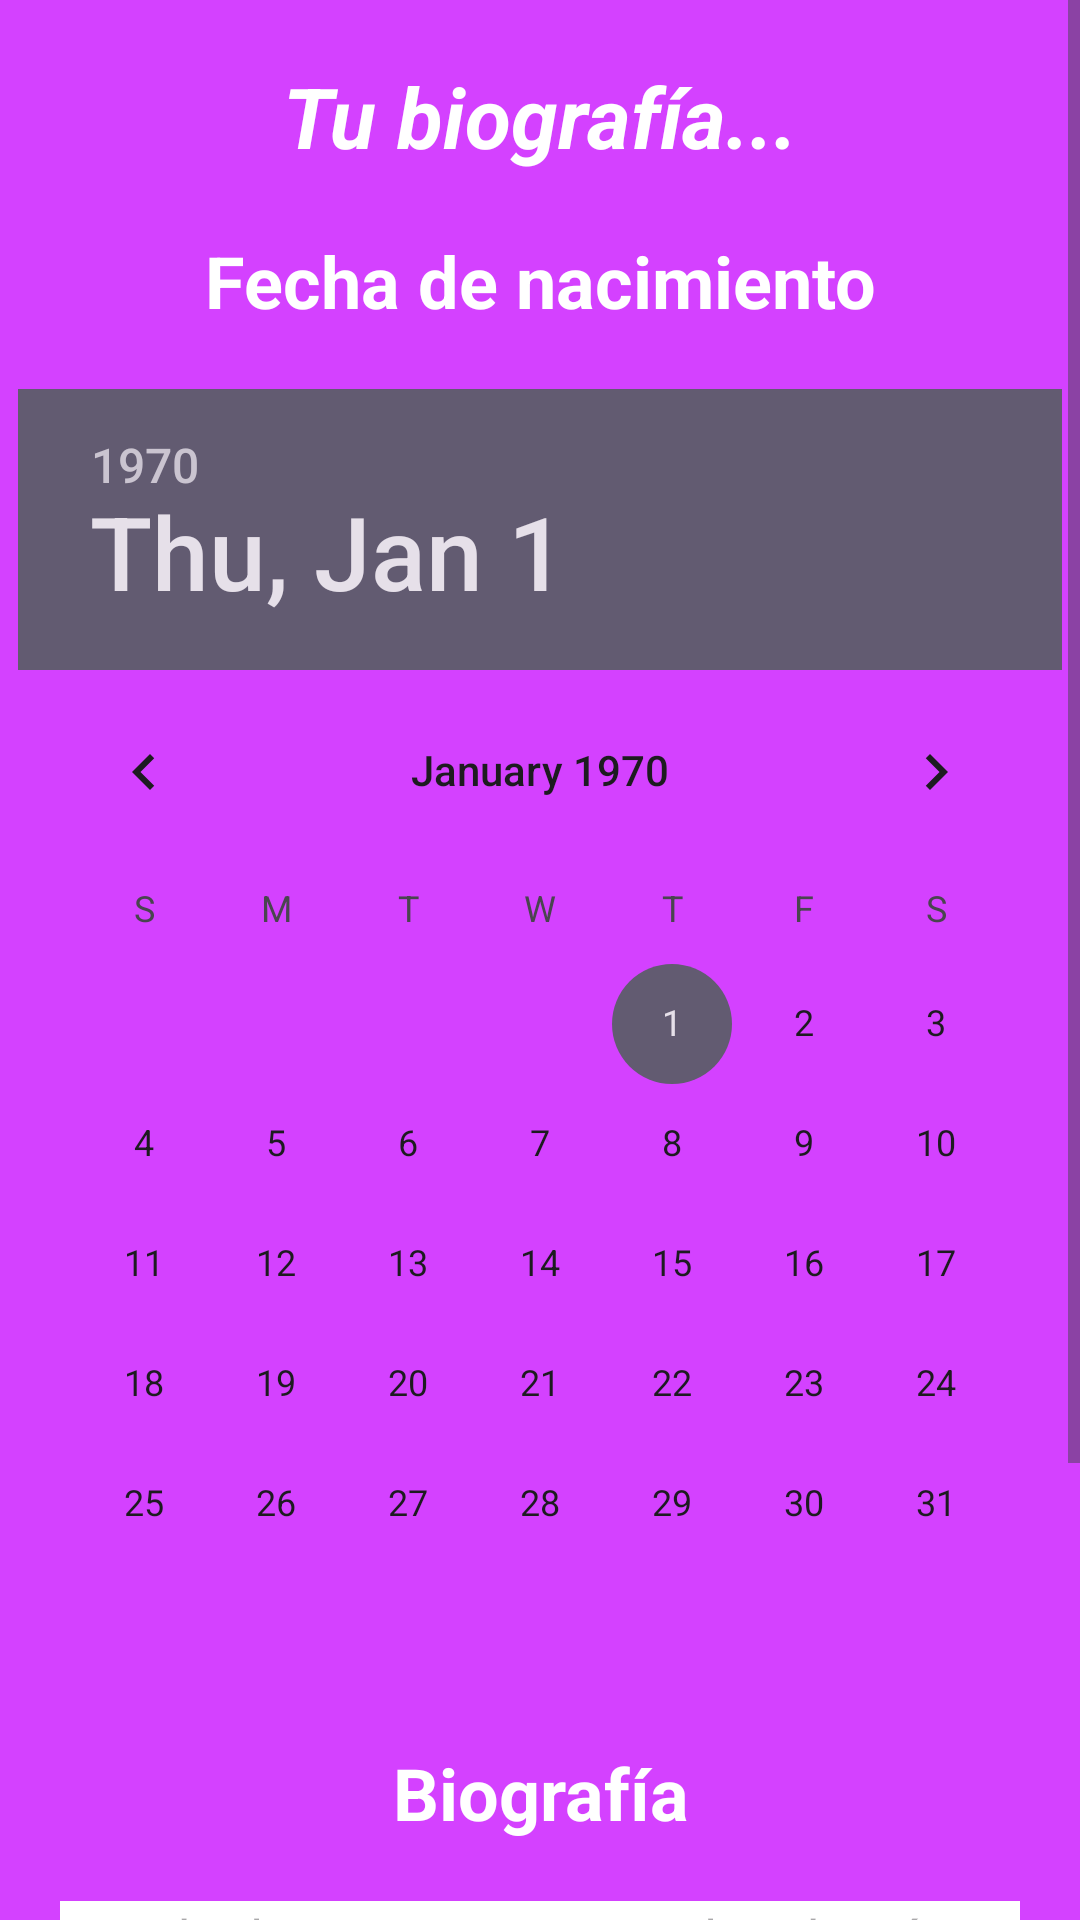

Reconstruct the res/layout file that produces this screen, plus the resources it refers to.
<!-- AndroidManifest.xml: application theme Theme.MatchUpp -->
<!-- res/layout/fragment_my_bio.xml -->
<?xml version="1.0" encoding="utf-8"?>
<ScrollView xmlns:android="http://schemas.android.com/apk/res/android"
    xmlns:tools="http://schemas.android.com/tools"
    android:layout_width="match_parent"
    android:layout_height="match_parent"
    tools:context=".More.MyGenderFragment"
    android:background="@color/background">
    <LinearLayout
        android:layout_width="match_parent"
        android:layout_height="match_parent"
        android:orientation="vertical">

        
        <TextView
            android:layout_width="match_parent"
            android:layout_height="wrap_content"
            android:id="@+id/title_my_gender"
            android:text="Tu biografía..."
            android:textColor="@color/white"
            android:textStyle="bold|italic"
            android:textSize="28sp"
            android:textAlignment="center"
            android:layout_marginTop="20dp"
            />

        <TextView
            android:layout_width="match_parent"
            android:layout_height="wrap_content"
            android:id="@+id/tv_birtday"
            android:text="Fecha de nacimiento"
            android:textColor="@color/white"
            android:textSize="24sp"
            android:textStyle="bold"
            android:layout_marginTop="20dp"
            android:layout_marginStart="20dp"
            android:layout_marginEnd="20dp"
            android:textAlignment="center"
            />
        <DatePicker
            android:id="@+id/datePicker"
            android:layout_width="wrap_content"
            android:layout_height="wrap_content"
            android:layout_gravity="center"
            android:layout_marginTop="20dp"
            />
        <TextView
            android:layout_width="match_parent"
            android:layout_height="wrap_content"
            android:id="@+id/tv_bio"
            android:text="Biografía"
            android:textColor="@color/white"
            android:textSize="24sp"
            android:textStyle="bold"
            android:layout_marginTop="20dp"
            android:layout_marginStart="20dp"
            android:layout_marginEnd="20dp"
            android:textAlignment="center" />
        <EditText
            android:id="@+id/et_biografia"
            android:layout_width="match_parent"
            android:layout_height="wrap_content"
            android:gravity="start|top"
            android:inputType="textMultiLine"
            android:maxLines="5"
            android:lines="5"
            android:scrollbars="vertical"
            android:layout_marginTop="20dp"
            android:layout_marginStart="20dp"
            android:layout_marginEnd="20dp"
            android:hint="Escribe lo que quieres que los demás sepan de ti"
            android:background="@color/white"
            android:textColor="@color/black"
            />
        <Button
            android:id="@+id/btn_more_terminado"
            android:layout_width="match_parent"
            android:layout_height="50dp"
            android:layout_marginTop="28dp"
            android:backgroundTint="@color/white"
            android:text="Terminar"
            android:textColor="@color/purple_cool"
            android:textSize="22sp"
            android:textStyle="bold"
            android:paddingStart="20dp"
            android:paddingEnd="20dp"
            android:layout_marginBottom="20dp"
            android:layout_marginStart="35dp"
            android:layout_marginEnd="35dp"
            />

    </LinearLayout>

</ScrollView>
<!-- resources referenced by this layout -->
<resources>
  <color name="background">#D441FF</color>
  <color name="black">#FF000000</color>
  <color name="purple_cool">#D441FF</color>
  <color name="white">#FFFFFFFF</color>
  <style name="Theme.MatchUpp" parent="Base.Theme.MatchUpp" />
  <style name="Base.Theme.MatchUpp" parent="Theme.Material3.DayNight.NoActionBar">
          
          
      </style>
</resources>
